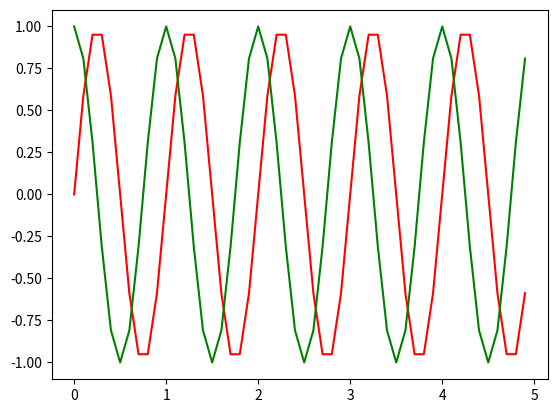
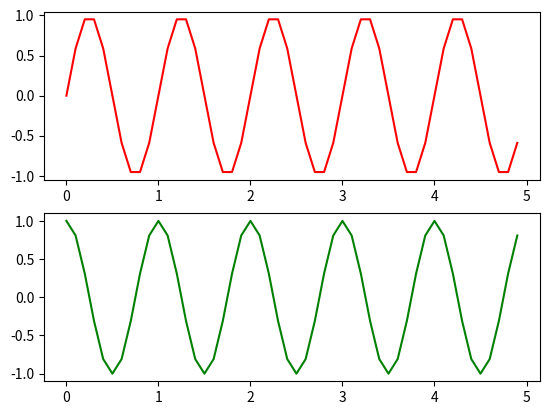
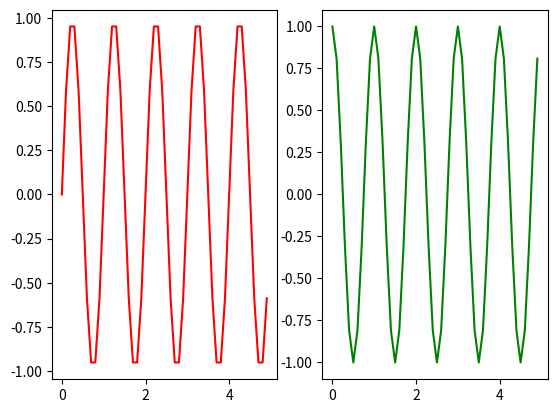

Python code for these plots, in order:
#!/usr/bin/env python
# coding: utf-8

# In[2]:


import matplotlib.pyplot as plt
import numpy as np


# ### Traditional way of plotting multiple lines on the same plot

# In[3]:


t1 = np.arange(0.0, 5.0, 0.1)
y1 = np.sin(2*np.pi*t1)
y2 = np.cos(2*np.pi*t1)
plt.plot(t1, y1, 'r')
plt.plot(t1, y2, 'g')
plt.show()


# ### Create a subplot with 2 row , 1 col and the data

# In[4]:


t1 = np.arange(0.0, 5.0, 0.1)
y1 = np.sin(2*np.pi*t1)
y2 = np.cos(2*np.pi*t1)

plt.figure()

plt.subplot(211)
plt.plot(t1, y1, 'r')

plt.subplot(212)
plt.plot(t1, y2, 'g')

plt.show()


# ### Create a subplot with 1 row , 2 col and the data

# In[5]:


t1 = np.arange(0.0, 5.0, 0.1)
y1 = np.sin(2*np.pi*t1)
y2 = np.cos(2*np.pi*t1)

plt.figure()

plt.subplot(121)
plt.plot(t1, y1, 'r')

plt.subplot(122)
plt.plot(t1, y2, 'g')

plt.show()

